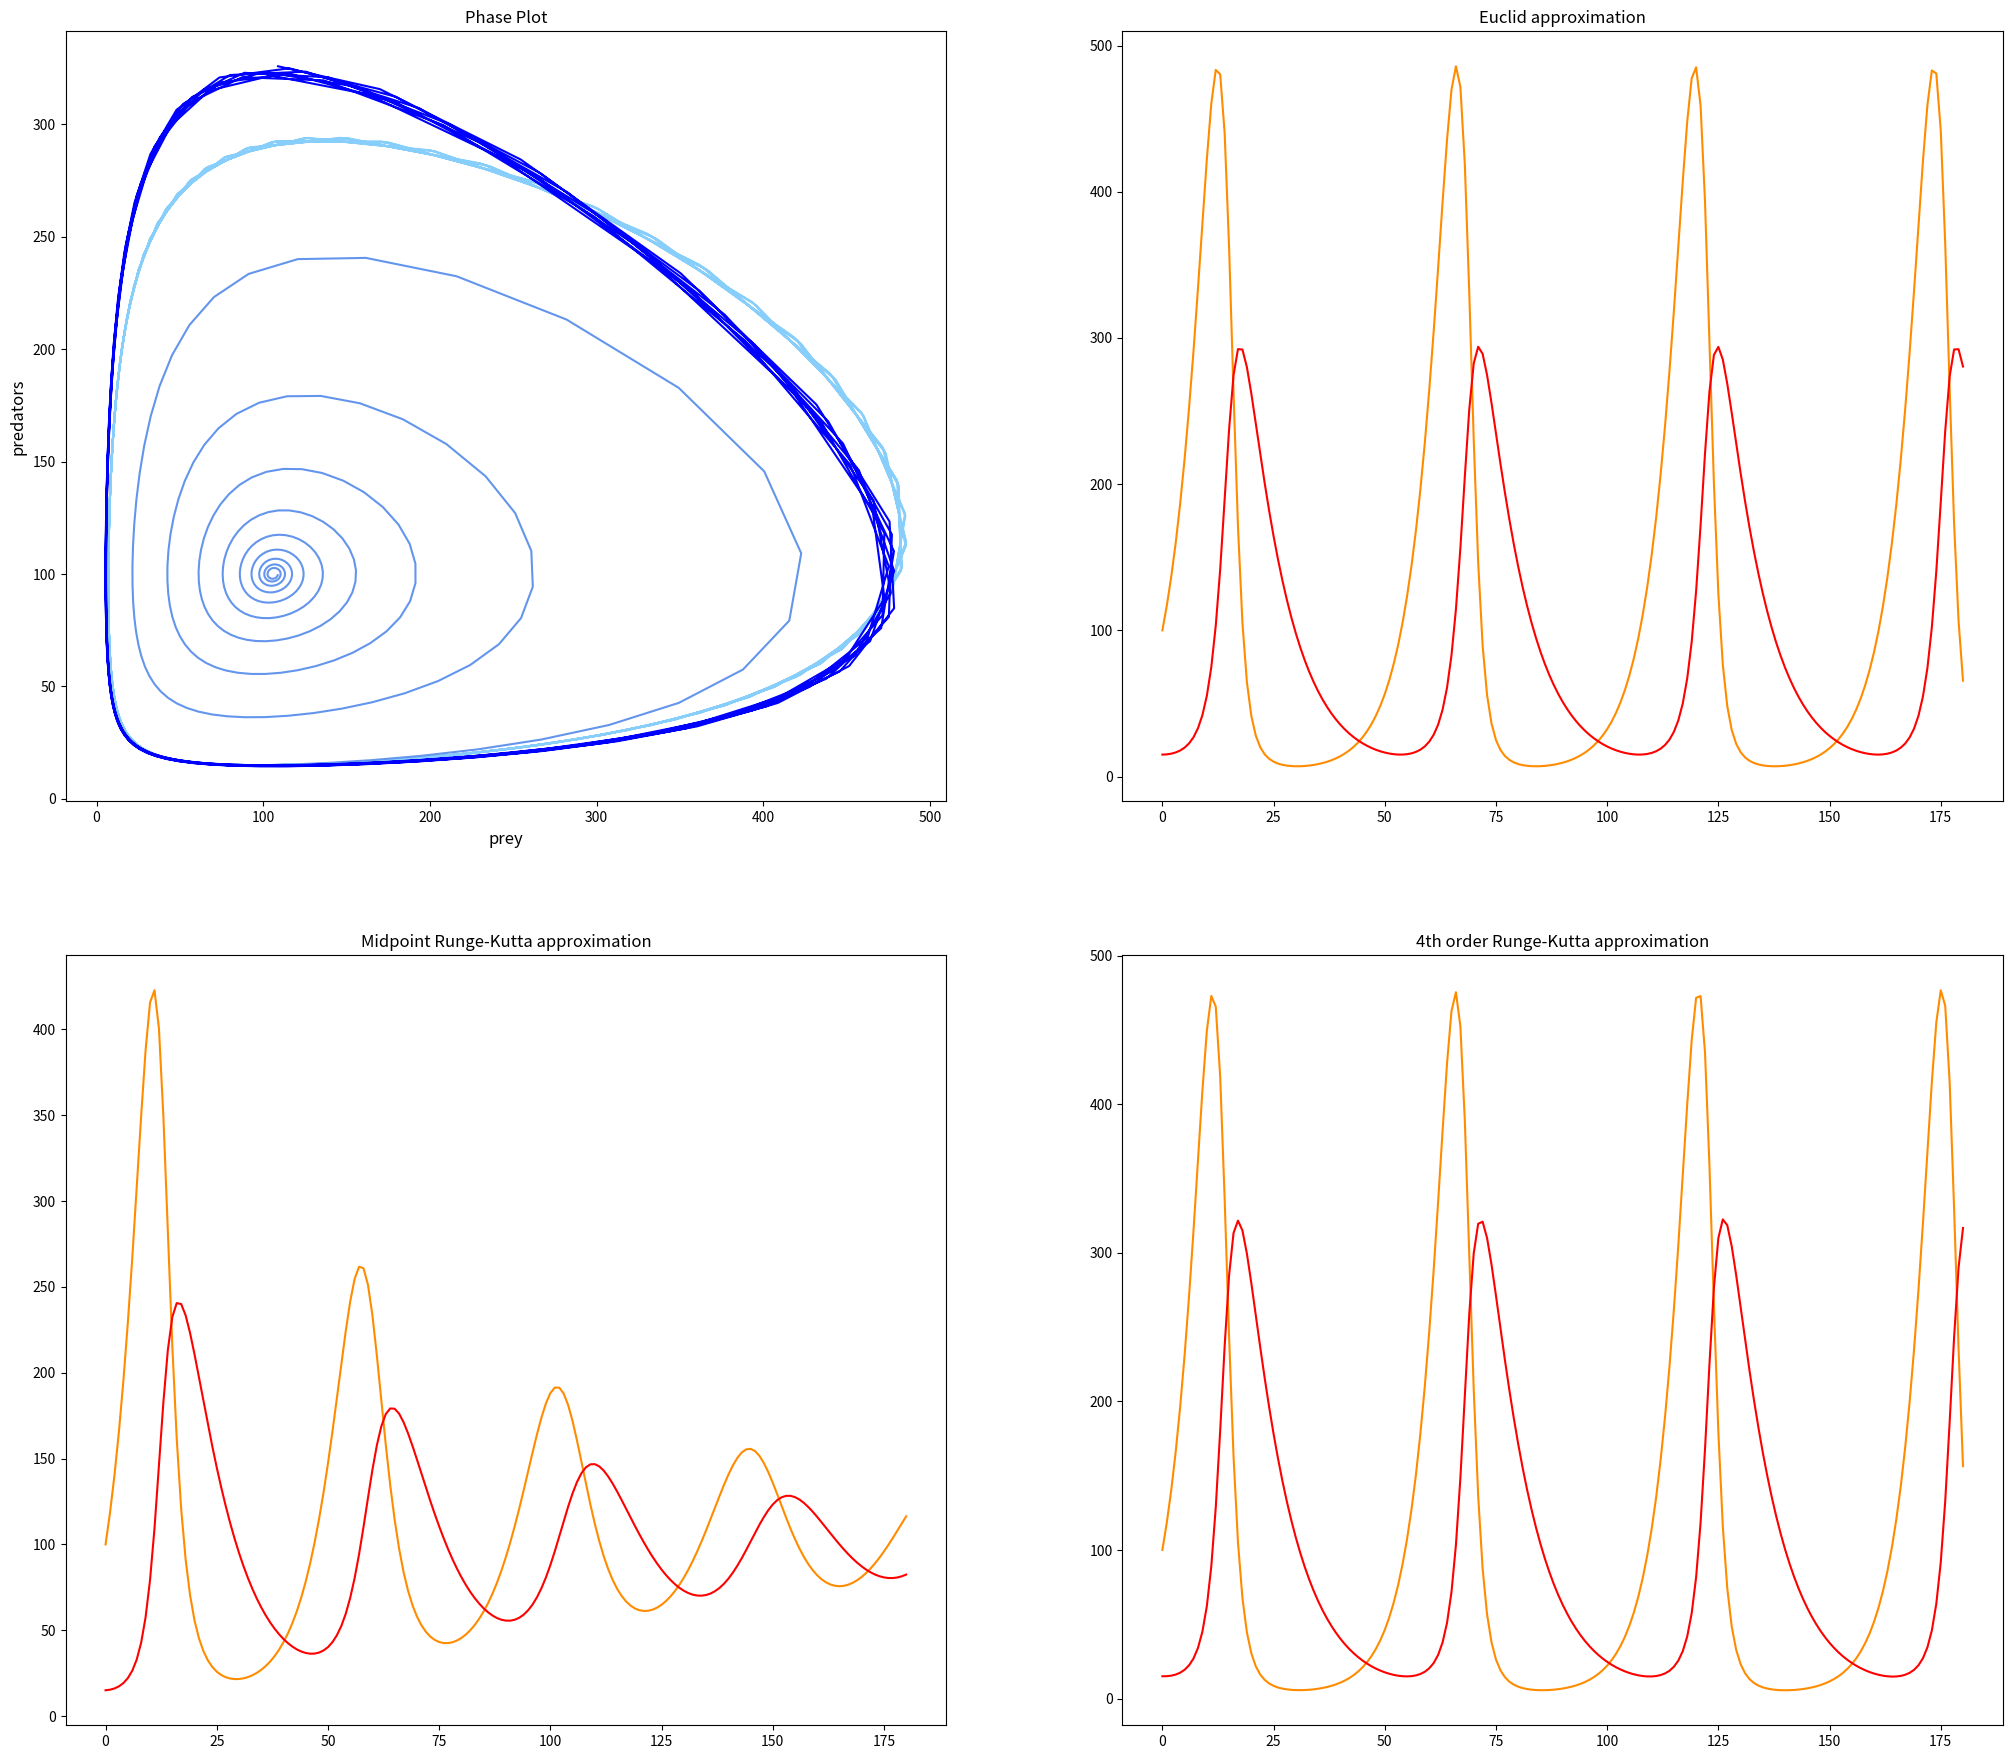

Source code (Python):
import numpy as np
import matplotlib.pyplot as plt


def prey(prey_pop, predator_pop, k_m, k_mf):
    return prey_pop * (k_m - k_mf * predator_pop)  # dm/dt


def predator(prey_pop, predator_pop, k_f, k_fm):
    return predator_pop * (-k_f + k_fm * prey_pop)  # df/dt


def explicit_euler(p1, p2, n, h, k_m, k_mf, k_f, k_fm):
    prey_pop = [p1]
    predator_pop = [p2]
    for i in range(n):
        p1 = p1 + h * prey(p1, p2, k_m, k_mf)
        p2 = p2 + h * predator(p1, p2, k_f, k_fm)
        prey_pop.append(p1)
        predator_pop.append(p2)
    return [prey_pop, predator_pop]


def runge_kutta_midpoint(p1, p2, n, h, k_m, k_mf, k_f, k_fm):
    prey_pop = [p1]
    predator_pop = [p2]
    for i in range(n):
        p1 = p1 + h * prey(p1 + (h / 2 * prey(p1, p2, k_m, k_mf)), p2 + (h / 2 * predator(p1, p2, k_f, k_fm)), k_m, k_mf)
        p2 = p2 + h * predator(p1 + (h / 2 * prey(p1, p2, k_m, k_mf)), p2 + (h / 2 * predator(p1, p2, k_f, k_fm)), k_f,
                               k_fm)
        prey_pop.append(p1)
        predator_pop.append(p2)
    return [prey_pop, predator_pop]


def runge_kutta_4thorder(p1, p2, n, h, k_m, k_mf, k_f, k_fm):
    prey_pop = [p1]
    predator_pop = [p2]

    for i in range(n):
        prey_1 = h * prey(p1, p2, k_m, k_mf)
        predator_1 = h * predator(p1, p2, k_f, k_fm)
        prey_2 = h * prey(p1 + prey_1 / 2, p2 + predator_1 / 2, k_m, k_mf)
        predator_2 = h * predator(p1 + prey_1 / 2, p2 + predator_1 / 2, k_f, k_fm)
        prey_3 = h * prey(p1 + prey_2 / 2, p2 + predator_2 / 2, k_m, k_mf)
        predator_3 = h * predator(p1 + prey_2 / 2, p2 + predator_2 / 2, k_f, k_fm)
        prey_4 = h * prey(p1 + prey_2, p2 + predator_3, k_m, k_mf)
        predator_4 = h * predator(p1 + prey_2, p2 + predator_3, k_f, k_fm)

        p1 += float(prey_1 + 2 * prey_2 + 2 * prey_3 + prey_4) / 6
        p2 += float(predator_1 + 2 * predator_2 + 2 * predator_3 + predator_4) / 6

        prey_pop.append(p1)
        predator_pop.append(p2)

    return [prey_pop, predator_pop]


def main():
    # start values
    k_m = 2
    k_mf = 0.02
    k_fm = 0.01
    k_f = 1.06
    m0 = 100
    f0 = 15
    h = 0.1
    n = 400

    euclid_set = explicit_euler(m0, f0, n, h, k_m, k_mf, k_f, k_fm)
    rkmidpoint_set = runge_kutta_midpoint(m0, f0, n, h, k_m, k_mf, k_f, k_fm)
    rk4_set = runge_kutta_4thorder(m0, f0, n, h, k_m, k_mf, k_f, k_fm)

    fig, ((a, b), (c, d)) = plt.subplots(2, 2, figsize=(25, 22))

    a.plot(euclid_set[0], euclid_set[1], label="population1", color='lightskyblue')
    a.plot(rkmidpoint_set[0], rkmidpoint_set[1], label="population2", color='cornflowerblue')
    a.plot(rk4_set[0], rk4_set[1], label="population3", color='blue')

    a.set_title('Phase Plot')
    a.set_xlabel('prey', fontsize=12)
    a.set_ylabel('predators', fontsize=12)

    b.set_title('Euclid approximation')
    b.plot(euclid_set[0][:181], label='prey', color='darkorange')
    b.plot(euclid_set[1][:181], label='predators', color='red')

    c.set_title('Midpoint Runge-Kutta approximation')
    c.plot(rkmidpoint_set[0][:181], label='prey', color='darkorange')
    c.plot(rkmidpoint_set[1][:181], label='predators', color='red')

    d.set_title('4th order Runge-Kutta approximation')
    d.plot(rk4_set[0][:181], label='prey', color='darkorange')
    d.plot(rk4_set[1][:181], label='predators', color='red')

    plt.savefig('Lotka Volterra.png')
    plt.show()


# main
if __name__ == "__main__":
    main()
